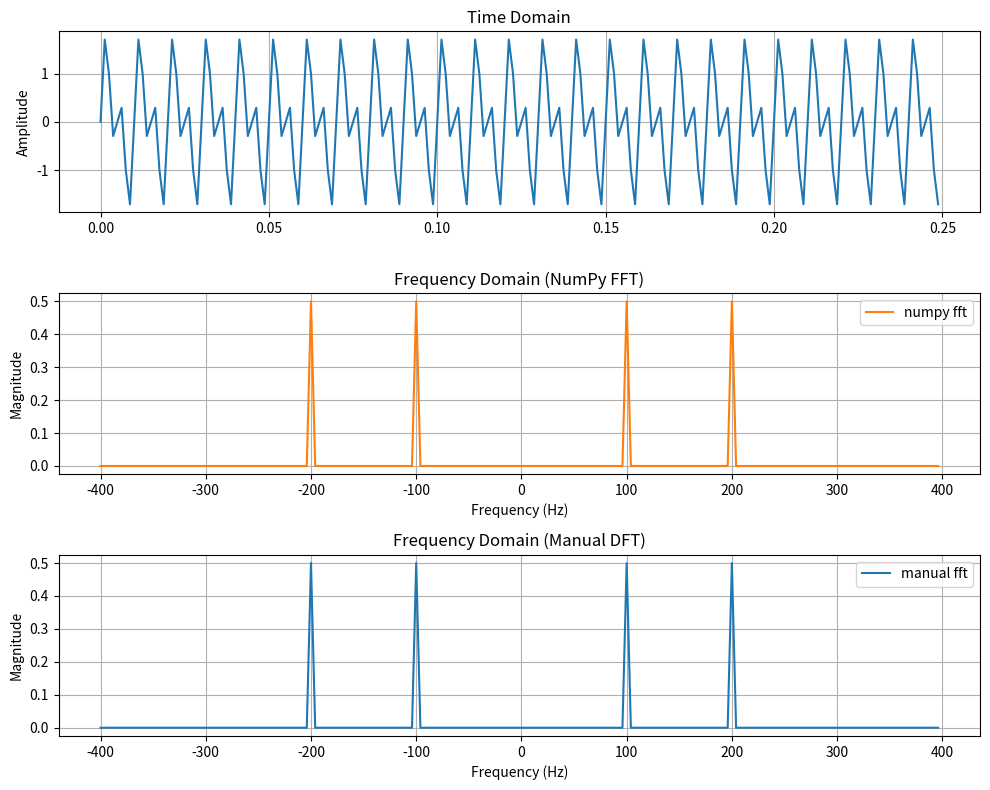

Write the Python code that produced this figure.
#!/usr/bin/env python3

"""
Spectrum Analysis via Manual Discrete Fourier Transform (DFT).

This script generates a signal composed of multiple sine waves, calculates the DFT
using the fundamental mathematical formula (without high-level black-box functions),
and displays both the double-sided spectrum (positive and negative frequencies) 
and the corrected single-sided amplitude spectrum.

Key concepts demonstrated:
- Temporal sampling parameters (Fs, N).
- Complex magnitude calculation: sqrt(Re^2 + Im^2).
- Amplitude normalization (1/N for double-sided, 2/N for single-sided).
- Frequency axis reconstruction and aliasing management.
"""

import matplotlib.pyplot as plt
import numpy as np

# build signal (N=200 samples at Fs=800 Hz -> 0.25 second of data)
N = 200
Fs = 800
t = np.arange(N) / Fs

x = 1.0 * np.sin(2*np.pi*200.0*t)
x += 1.0 * np.sin(2*np.pi*100.0*t)

# manual DFT
X = np.zeros(N, dtype=complex)
for k in range(0, N):
    for n in range(0, N):
        X[k] += x[n] * np.exp(-1j * 2 * np.pi * k * n / N)

# manual magnitude calculation & normalization
X_magnitude = np.sqrt(X.real**2 + X.imag**2)
X_magnitude /= N

# numpy DFT for comparison
X_NP_magnitude = np.abs(np.fft.fft(x))
X_NP_magnitude /= N

# manual frequency axis build
X_freqs = np.zeros(N)
for k in range(N):
    if k < N / 2:
        # positive frequencies [0, Fs/2[
        X_freqs[k] = Fs * k / N
    else:
        # negative frequencies [-Fs/2, 0[
        X_freqs[k] = Fs * (k - N) / N

# sort frequencies so the plot is a continuous line
sort_indices = np.argsort(X_freqs)
X_freqs_sorted = X_freqs[sort_indices]
X_magnitude_sorted = X_magnitude[sort_indices]
X_NP_mag_sorted = X_NP_magnitude[sort_indices]

# show results
# !!! since we are keeping the frequencies negative, the amplitudes will be reduced by half !!!
plt.figure(figsize=(10, 8))

plt.subplot(311)
plt.title("Time Domain")
plt.plot(t, x)
plt.ylabel("Amplitude")
plt.grid()

plt.subplot(312)
plt.title("Frequency Domain (NumPy FFT)")
plt.plot(X_freqs_sorted, X_NP_mag_sorted, label='numpy fft', color='tab:orange')
plt.xlabel("Frequency (Hz)")
plt.ylabel("Magnitude")
plt.grid()
plt.legend()

plt.subplot(313)
plt.title("Frequency Domain (Manual DFT)")
plt.plot(X_freqs_sorted, X_magnitude_sorted, label='manual fft', color='tab:blue')
plt.xlabel("Frequency (Hz)")
plt.ylabel("Magnitude")
plt.grid()
plt.legend()

plt.tight_layout()
plt.show()
